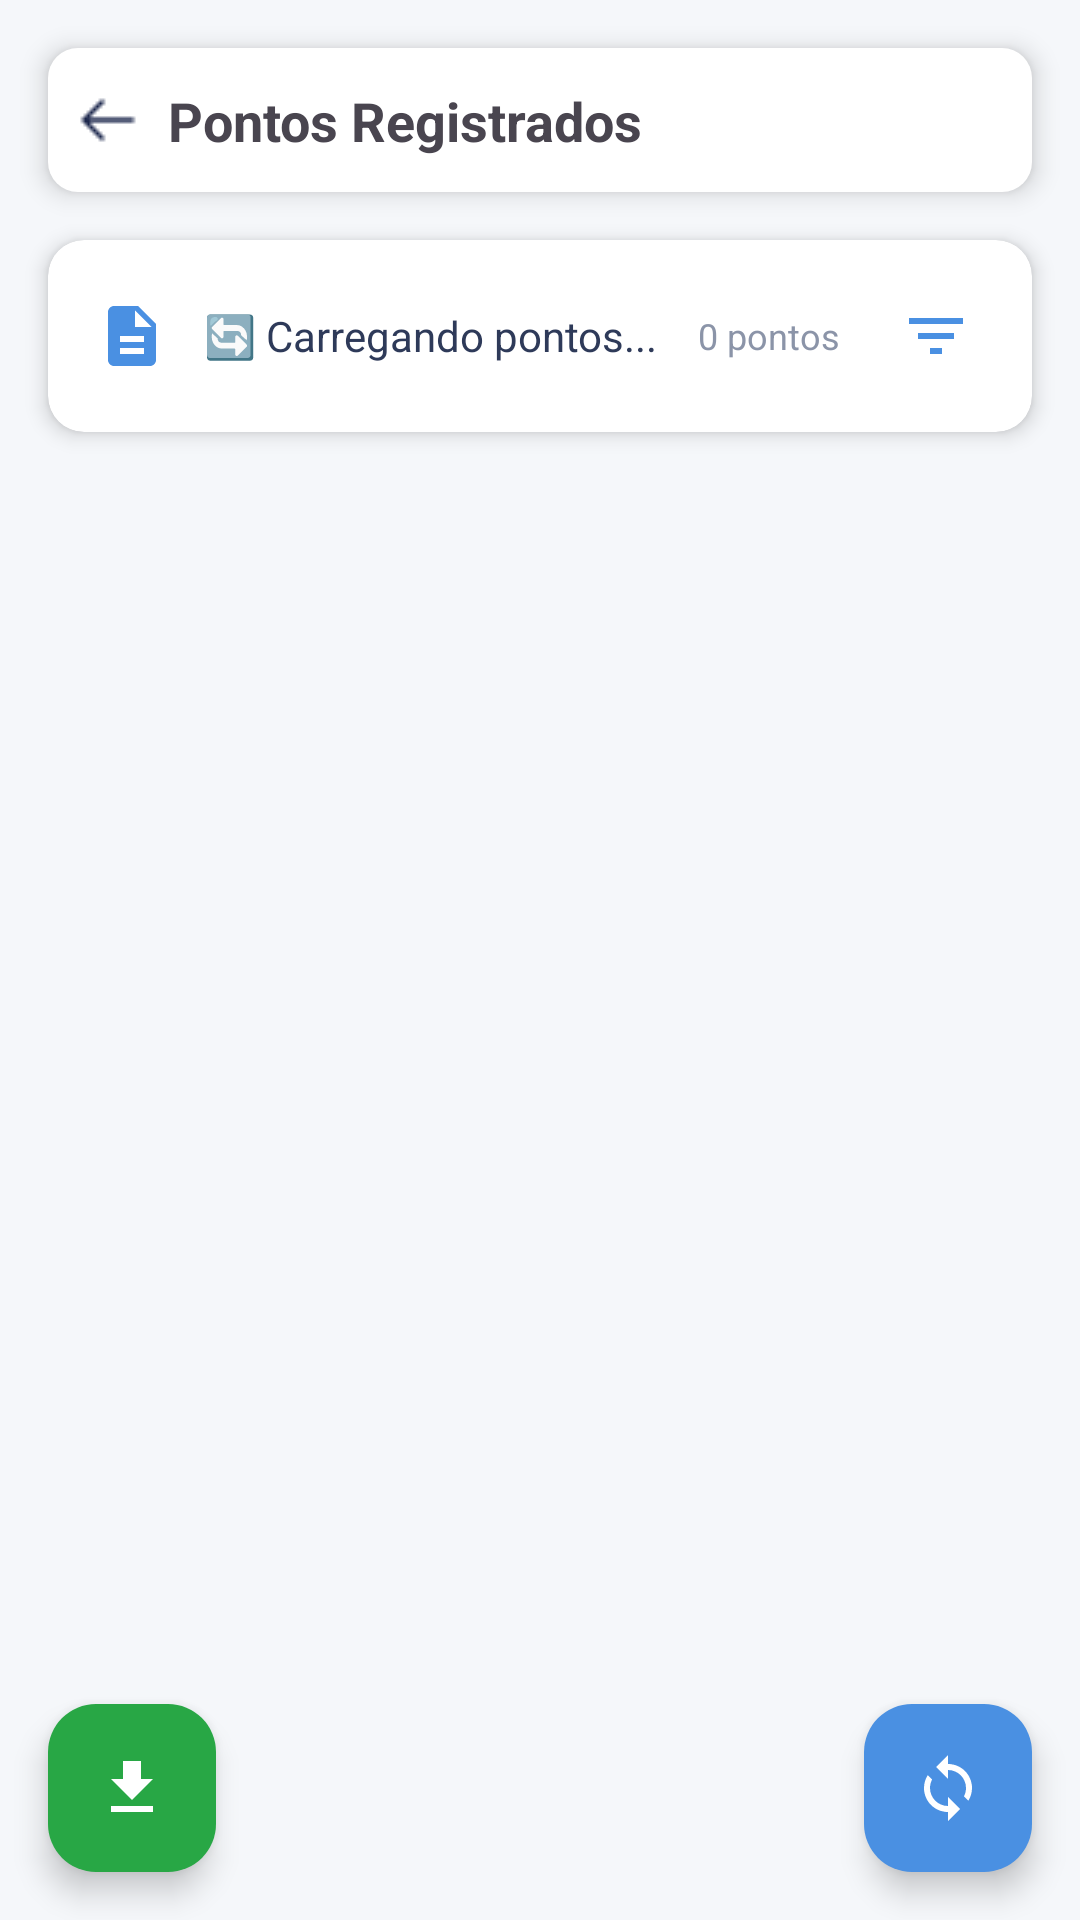

The Android layout XML behind this screen, and the referenced resources:
<!-- AndroidManifest.xml: activity theme Theme.AppCompat.Light.NoActionBar -->
<!-- res/layout/activity_visualizar_pontos.xml -->
<?xml version="1.0" encoding="utf-8"?>
<androidx.coordinatorlayout.widget.CoordinatorLayout xmlns:android="http://schemas.android.com/apk/res/android"
    xmlns:app="http://schemas.android.com/apk/res-auto"
    xmlns:tools="http://schemas.android.com/tools"
    android:layout_width="match_parent"
    android:layout_height="match_parent"
    android:background="#F5F7FA"
    tools:context=".VisualizarPontosActivity">

    <androidx.constraintlayout.widget.ConstraintLayout
        android:layout_width="match_parent"
        android:layout_height="match_parent">

        
        <androidx.constraintlayout.widget.ConstraintLayout
            android:id="@+id/header"
            android:layout_width="0dp"
            android:layout_height="48dp"
            android:layout_margin="16dp"
            android:background="@drawable/roundend"
            android:elevation="5dp"
            app:layout_constraintEnd_toEndOf="parent"
            app:layout_constraintStart_toStartOf="parent"
            app:layout_constraintTop_toTopOf="parent">

            <ImageButton
                android:id="@+id/arrowLeft"
                android:layout_width="wrap_content"
                android:layout_height="wrap_content"
                android:layout_marginStart="8dp"
                android:background="@android:color/transparent"
                app:layout_constraintBottom_toBottomOf="parent"
                app:layout_constraintStart_toStartOf="parent"
                app:layout_constraintTop_toTopOf="parent"
                app:srcCompat="@drawable/arrowleft" />

            <TextView
                android:id="@+id/textView5"
                android:layout_width="0dp"
                android:layout_height="wrap_content"
                android:layout_marginStart="8dp"
                android:text="Pontos Registrados"
                android:textSize="18sp"
                android:textStyle="bold"
                app:layout_constraintBottom_toBottomOf="parent"
                app:layout_constraintEnd_toEndOf="parent"
                app:layout_constraintStart_toEndOf="@id/arrowLeft"
                app:layout_constraintTop_toTopOf="parent" />
        </androidx.constraintlayout.widget.ConstraintLayout>

        
        <androidx.cardview.widget.CardView
            android:id="@+id/cardStatus"
            android:layout_width="0dp"
            android:layout_height="wrap_content"
            android:layout_marginHorizontal="16dp"
            android:layout_marginTop="16dp"
            app:cardCornerRadius="12dp"
            app:cardElevation="4dp"
            app:cardBackgroundColor="#FFFFFF"
            app:layout_constraintEnd_toEndOf="parent"
            app:layout_constraintStart_toStartOf="parent"
            app:layout_constraintTop_toBottomOf="@+id/header">

            <LinearLayout
                android:layout_width="match_parent"
                android:layout_height="wrap_content"
                android:orientation="horizontal"
                android:padding="16dp"
                android:gravity="center_vertical">

                <ImageView
                    android:layout_width="24dp"
                    android:layout_height="24dp"
                    android:src="@drawable/ic_report"
                    android:tint="#4A90E2"
                    android:layout_marginEnd="12dp" />

                <TextView
                    android:id="@+id/statusText"
                    android:layout_width="0dp"
                    android:layout_height="wrap_content"
                    android:layout_weight="1"
                    android:text="🔄 Carregando pontos..."
                    android:textSize="14sp"
                    android:textColor="#2E3A59" />

                <TextView
                    android:id="@+id/textQuantidade"
                    android:layout_width="wrap_content"
                    android:layout_height="wrap_content"
                    android:text="0 pontos"
                    android:textSize="12sp"
                    android:textColor="#8B94A8"
                    android:background="@drawable/roundend"
                    android:padding="4dp"
                    android:layout_marginStart="8dp" />

                <ImageButton
                    android:id="@+id/btnAbrirFiltros"
                    android:layout_width="32dp"
                    android:layout_height="32dp"
                    android:src="@drawable/ic_filter"
                    android:background="?attr/selectableItemBackgroundBorderless"
                    android:tint="#4A90E2"
                    android:layout_marginStart="12dp" />

            </LinearLayout>

        </androidx.cardview.widget.CardView>



        
        <androidx.recyclerview.widget.RecyclerView
            android:id="@+id/recyclerViewPontos"
            android:layout_width="0dp"
            android:layout_height="0dp"
            android:layout_marginTop="16dp"
            android:layout_marginHorizontal="16dp"
            android:layout_marginBottom="16dp"
            app:layout_constraintBottom_toBottomOf="parent"
            app:layout_constraintEnd_toEndOf="parent"
            app:layout_constraintStart_toStartOf="parent"
            app:layout_constraintTop_toBottomOf="@+id/cardStatus" />

        
        <LinearLayout
            android:id="@+id/layoutMensagemVazia"
            android:layout_width="0dp"
            android:layout_height="0dp"
            android:orientation="vertical"
            android:gravity="center"
            android:visibility="gone"
            app:layout_constraintBottom_toBottomOf="parent"
            app:layout_constraintEnd_toEndOf="parent"
            app:layout_constraintStart_toStartOf="parent"
            app:layout_constraintTop_toBottomOf="@+id/cardStatus">

            <ImageView
                android:layout_width="80dp"
                android:layout_height="80dp"
                android:src="@drawable/ic_time_clock"
                android:tint="#C4C9D4"
                android:layout_marginBottom="16dp" />

            <TextView
                android:layout_width="wrap_content"
                android:layout_height="wrap_content"
                android:text="Nenhum ponto encontrado"
                android:textSize="18sp"
                android:textStyle="bold"
                android:textColor="#8B94A8"
                android:layout_marginBottom="8dp" />

            <TextView
                android:layout_width="wrap_content"
                android:layout_height="wrap_content"
                android:text="Tente ajustar os filtros ou\nregistrar novos pontos"
                android:textSize="14sp"
                android:textColor="#C4C9D4"
                android:gravity="center"
                android:layout_marginHorizontal="32dp" />

        </LinearLayout>

    </androidx.constraintlayout.widget.ConstraintLayout>

    
    <com.google.android.material.floatingactionbutton.FloatingActionButton
        android:id="@+id/fabSync"
        android:layout_width="wrap_content"
        android:layout_height="wrap_content"
        android:layout_margin="16dp"
        android:src="@drawable/ic_sync"
        app:backgroundTint="#4A90E2"
        app:tint="#FFFFFF"
        app:layout_anchor="@id/recyclerViewPontos"
        app:layout_anchorGravity="bottom|end" />

    <com.google.android.material.floatingactionbutton.FloatingActionButton
        android:id="@+id/fabExport"
        android:layout_width="wrap_content"
        android:layout_height="wrap_content"
        android:layout_margin="16dp"
        android:src="@drawable/ic_export"
        app:backgroundTint="#28A745"
        app:tint="#FFFFFF"
        app:layout_anchor="@id/recyclerViewPontos"
        app:layout_anchorGravity="bottom|start" />

</androidx.coordinatorlayout.widget.CoordinatorLayout>
<!-- resources referenced by this layout -->
<resources>
  <!-- drawable arrowleft: png bitmap (drawable, 295 bytes) -->
  <!-- drawable ic_export (drawable) -->
  <vector xmlns:android="http://schemas.android.com/apk/res/android"
      android:width="24dp"
      android:height="24dp"
      android:viewportWidth="24"
      android:viewportHeight="24"
      android:tint="#FFFFFF">
    <path
        android:fillColor="@android:color/white"
        android:pathData="M19,9h-4V3H9v6H5l7,7 7,-7zM5,18v2h14v-2H5z"/>
  </vector>
  <!-- drawable ic_filter (drawable) -->
  <vector xmlns:android="http://schemas.android.com/apk/res/android"
      android:width="24dp"
      android:height="24dp"
      android:viewportWidth="24"
      android:viewportHeight="24"
      android:tint="#4A90E2">
    <path
        android:fillColor="@android:color/white"
        android:pathData="M10,18h4v-2h-4v2zM3,6v2h18L21,6L3,6zM6,13h12v-2L6,11v2z"/>
  </vector>
  <!-- drawable ic_report (drawable) -->
  <vector xmlns:android="http://schemas.android.com/apk/res/android"
      android:width="24dp"
      android:height="24dp"
      android:viewportWidth="24"
      android:viewportHeight="24"
      android:tint="#4A90E2">
    <path
        android:fillColor="@android:color/white"
        android:pathData="M14,2H6C4.9,2 4,2.9 4,4v16c0,1.1 0.9,2 2,2h12c1.1,0 2,-0.9 2,-2V8L14,2zM16,18H8v-2h8V18zM16,14H8v-2h8V14zM13,9V3.5L18.5,9H13z"/>
  </vector>
  <!-- drawable ic_sync (drawable) -->
  <vector xmlns:android="http://schemas.android.com/apk/res/android"
      android:width="24dp"
      android:height="24dp"
      android:viewportWidth="24"
      android:viewportHeight="24"
      android:tint="#FFFFFF">
    <path
        android:fillColor="@android:color/white"
        android:pathData="M12,4V1L8,5l4,4V6c3.31,0 6,2.69 6,6 0,1.01 -0.25,1.97 -0.7,2.8l1.46,1.46C19.54,15.03 20,13.57 20,12c0,-4.42 -3.58,-8 -8,-8zm0,14c-3.31,0 -6,-2.69 -6,-6 0,-1.01 0.25,-1.97 0.7,-2.8L5.24,7.74C4.46,8.97 4,10.43 4,12c0,4.42 3.58,8 8,8v3l4,-4 -4,-4v3z"/>
  </vector>
  <!-- drawable ic_time_clock (drawable) -->
  <vector xmlns:android="http://schemas.android.com/apk/res/android"
      android:width="24dp"
      android:height="24dp"
      android:viewportWidth="24"
      android:viewportHeight="24"
      android:tint="#4A90E2">
    <path
        android:fillColor="@android:color/white"
        android:pathData="M11.99,2C6.47,2 2,6.48 2,12s4.47,10 9.99,10C17.52,22 22,17.52 22,12S17.52,2 11.99,2zM12,20c-4.42,0 -8,-3.58 -8,-8s3.58,-8 8,-8 8,3.58 8,8 -3.58,8 -8,8z"/>
    <path
        android:fillColor="@android:color/white"
        android:pathData="M12.5,7H11v6l5.25,3.15 0.75,-1.23 -4.5,-2.67z"/>
  </vector>
  <!-- drawable roundend (drawable) -->
  <?xml version="1.0" encoding="utf-8"?>
  <shape xmlns:android="http://schemas.android.com/apk/res/android"
      android:shape="rectangle">
      <solid android:color="#ffff" /> 
      <corners android:radius="10dp" /> 
  </shape>
  <style name="Theme.AppCompat.Light.NoActionBar" parent="Base.Theme.AppCompat.Light.NoActionBar" />
  <style name="Base.Theme.AppCompat.Light.NoActionBar" parent="Theme.Material3.DayNight.NoActionBar">
          
          
      </style>
</resources>
